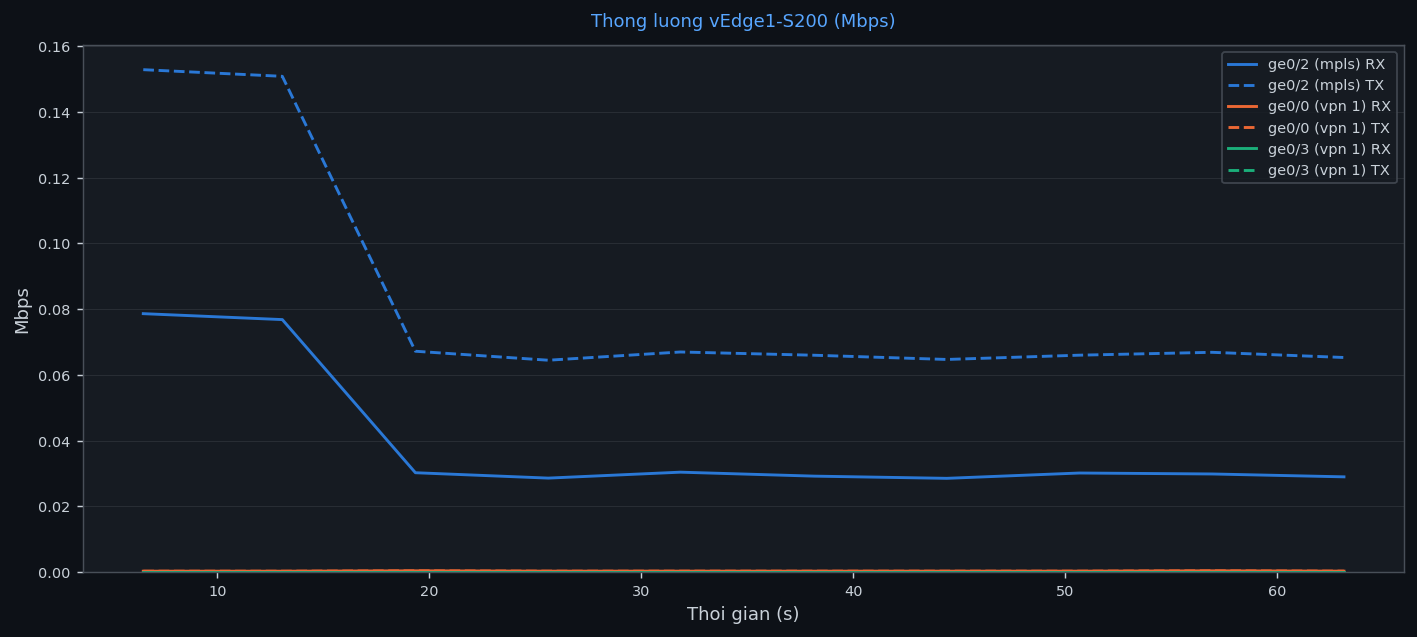

Data behind this chart, as committed beside it:
Elapsed_s, Interface, RX_Mbps, TX_Mbps
6.5, ge0/2 (mpls), 0.0786, 0.1529
6.5, ge0/0 (vpn 1), 0.0003, 0.0003
6.5, ge0/3 (vpn 1), 0.0, 0.0
13.06, ge0/2 (mpls), 0.0768, 0.1508
13.06, ge0/0 (vpn 1), 0.0003, 0.0003
13.06, ge0/3 (vpn 1), 0.0, 0.0
19.34, ge0/2 (mpls), 0.0302, 0.0672
19.34, ge0/0 (vpn 1), 0.0004, 0.0004
19.34, ge0/3 (vpn 1), 0.0, 0.0
25.61, ge0/2 (mpls), 0.0286, 0.0645
25.61, ge0/0 (vpn 1), 0.0003, 0.0003
25.61, ge0/3 (vpn 1), 0.0, 0.0
31.84, ge0/2 (mpls), 0.0304, 0.067
31.84, ge0/0 (vpn 1), 0.0003, 0.0003
31.84, ge0/3 (vpn 1), 0.0, 0.0
38.16, ge0/2 (mpls), 0.0292, 0.066
38.16, ge0/0 (vpn 1), 0.0003, 0.0003
38.16, ge0/3 (vpn 1), 0.0, 0.0
44.41, ge0/2 (mpls), 0.0285, 0.0647
44.41, ge0/0 (vpn 1), 0.0003, 0.0003
44.41, ge0/3 (vpn 1), 0.0, 0.0
50.67, ge0/2 (mpls), 0.0302, 0.066
50.67, ge0/0 (vpn 1), 0.0003, 0.0003
50.67, ge0/3 (vpn 1), 0.0, 0.0
56.92, ge0/2 (mpls), 0.0299, 0.0669
56.92, ge0/0 (vpn 1), 0.0004, 0.0004
56.92, ge0/3 (vpn 1), 0.0, 0.0
63.15, ge0/2 (mpls), 0.029, 0.0653
63.15, ge0/0 (vpn 1), 0.0003, 0.0003
63.15, ge0/3 (vpn 1), 0.0, 0.0
